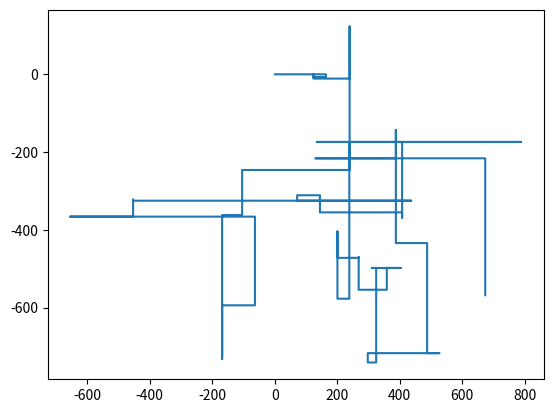

Write the Python code that produced this figure.
import numpy as np
import matplotlib.pyplot as plt

pos = np.array([0,0])
vel = np.array([1,0])
vels = [np.array([1,0]),np.array([0,1]),np.array([0,-1]),np.array([-1,0])]

prevPoses = []

momentumPr = 0.99
ITTS = 10000
for i in range(ITTS):
    pos += vel
    if np.random.random() > momentumPr:
        vel = vels[np.random.randint(0,4)]
    prevPoses.append(pos.copy())

plt.plot([prevPosI[0] for prevPosI in prevPoses],[prevPosI[1] for prevPosI in prevPoses])
plt.show()
